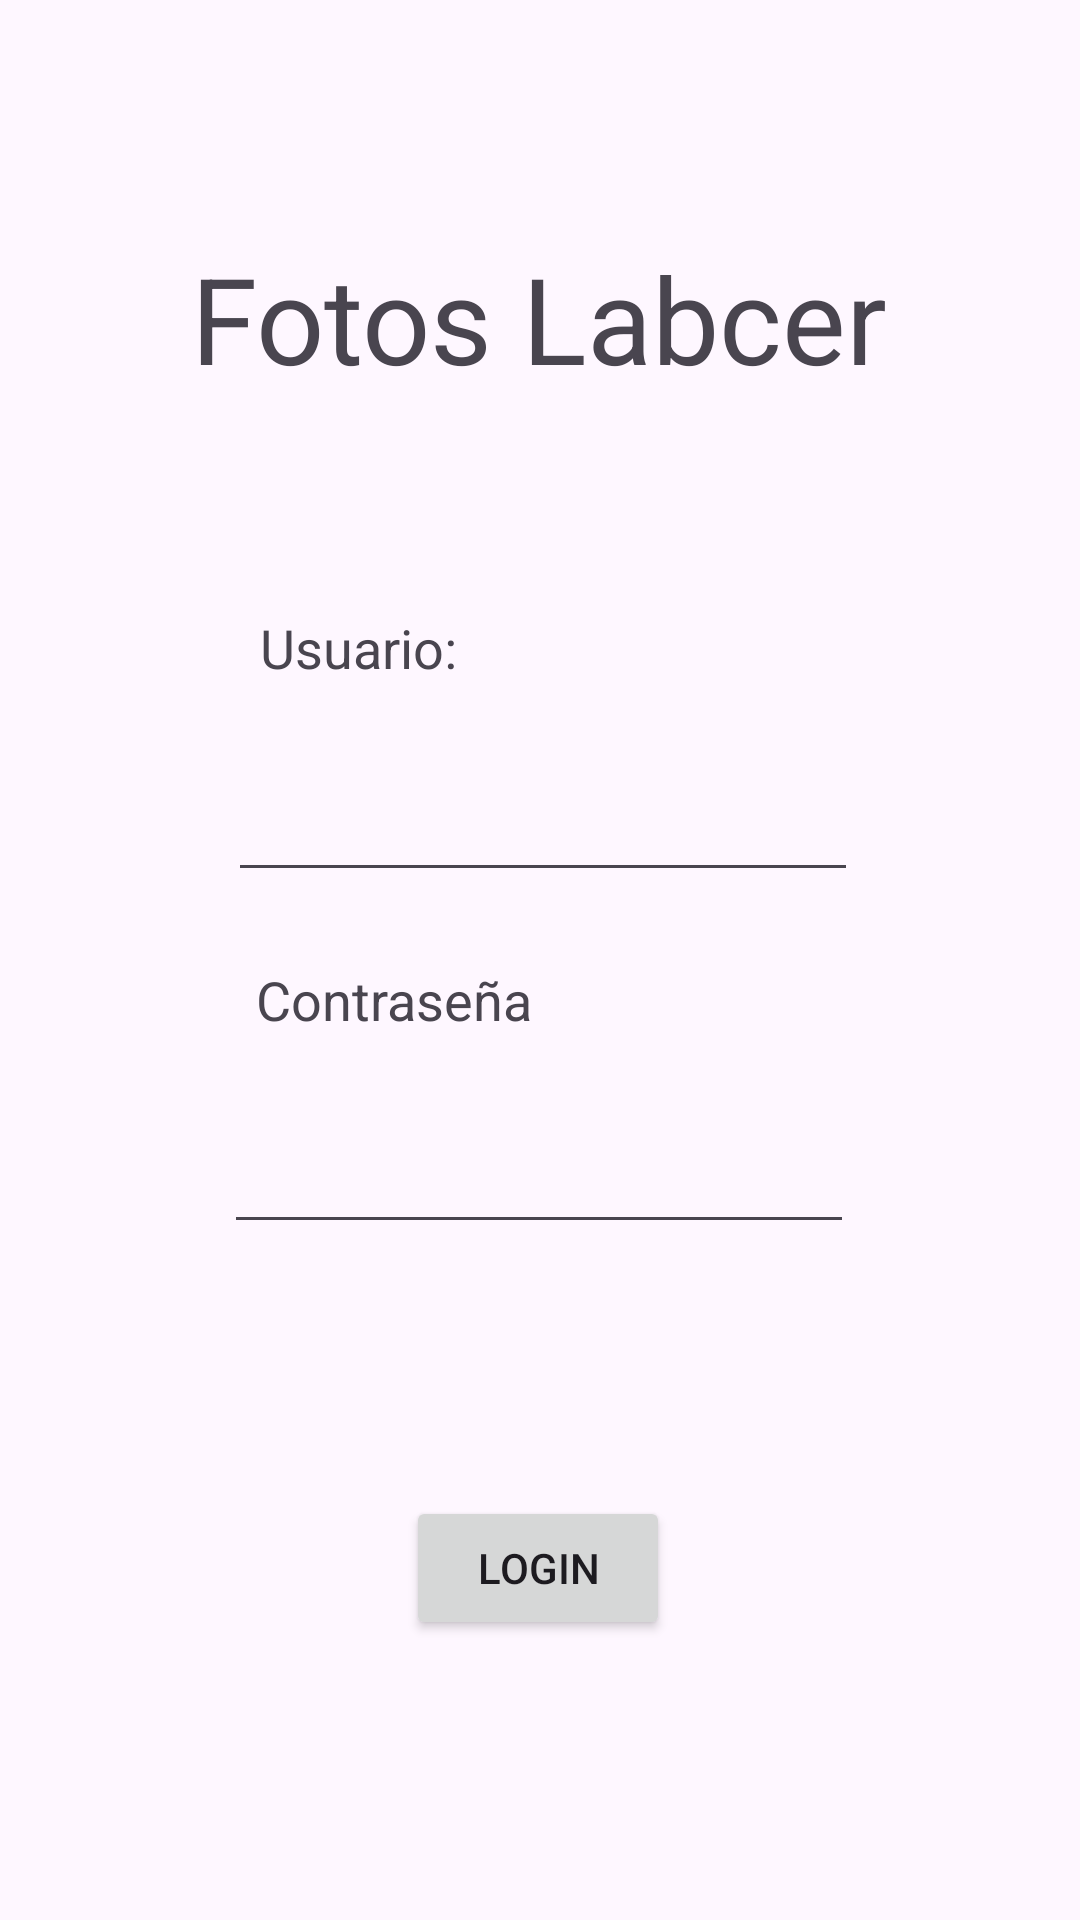

This screen was rendered from an Android layout file. Write that file and the resources it references.
<!-- AndroidManifest.xml: application theme Theme.FotosLabcer -->
<!-- res/layout/activity_main.xml -->
<?xml version="1.0" encoding="utf-8"?>
<androidx.constraintlayout.widget.ConstraintLayout xmlns:android="http://schemas.android.com/apk/res/android"
    xmlns:app="http://schemas.android.com/apk/res-auto"
    xmlns:tools="http://schemas.android.com/tools"
    android:id="@+id/main"
    android:layout_width="match_parent"
    android:layout_height="match_parent"
    tools:context=".actividades.MainActivity">

    <TextView
        android:id="@+id/textView3"
        android:layout_width="wrap_content"
        android:layout_height="wrap_content"
        android:text="@string/fotos_labcer"
        android:textSize="40dp"
        app:layout_constraintBottom_toTopOf="@+id/usuario"
        app:layout_constraintEnd_toEndOf="parent"
        app:layout_constraintHorizontal_bias="0.498"
        app:layout_constraintStart_toStartOf="parent"
        app:layout_constraintTop_toTopOf="parent"
        app:layout_constraintVertical_bias="0.392" />

    <TextView
        android:id="@+id/textView"
        android:layout_width="wrap_content"
        android:layout_height="wrap_content"
        android:layout_marginBottom="28dp"
        android:text="@string/usuario"
        android:textSize="18dp"
        app:layout_constraintBottom_toTopOf="@+id/usuario"
        app:layout_constraintEnd_toEndOf="parent"
        app:layout_constraintHorizontal_bias="0.294"
        app:layout_constraintStart_toStartOf="parent" />

    <EditText
        android:id="@+id/usuario"
        android:layout_width="wrap_content"
        android:layout_height="wrap_content"
        android:layout_marginTop="256dp"
        android:ems="10"
        android:inputType="text"
        app:layout_constraintEnd_toEndOf="parent"
        app:layout_constraintHorizontal_bias="0.507"
        app:layout_constraintStart_toStartOf="parent"
        app:layout_constraintTop_toTopOf="parent" />

    <TextView
        android:id="@+id/textView2"
        android:layout_width="wrap_content"
        android:layout_height="wrap_content"
        android:layout_marginBottom="28dp"
        android:text="@string/contrase_a"
        android:textSize="18dp"
        app:layout_constraintBottom_toTopOf="@+id/password"
        app:layout_constraintEnd_toEndOf="parent"
        app:layout_constraintHorizontal_bias="0.319"
        app:layout_constraintStart_toStartOf="parent" />

    <EditText
        android:id="@+id/password"
        android:layout_width="wrap_content"
        android:layout_height="wrap_content"
        android:layout_marginTop="76dp"
        android:ems="10"
        android:inputType="textPassword"
        app:layout_constraintEnd_toEndOf="parent"
        app:layout_constraintHorizontal_bias="0.497"
        app:layout_constraintStart_toStartOf="parent"
        app:layout_constraintTop_toBottomOf="@+id/usuario" />

    <Button
        android:id="@+id/loginBtn"
        android:layout_width="wrap_content"
        android:layout_height="wrap_content"
        android:layout_marginTop="84dp"
        android:text="Login"
        app:layout_constraintEnd_toEndOf="parent"
        app:layout_constraintHorizontal_bias="0.498"
        app:layout_constraintStart_toStartOf="parent"
        app:layout_constraintTop_toBottomOf="@+id/password" />

</androidx.constraintlayout.widget.ConstraintLayout>
<!-- resources referenced by this layout -->
<resources>
  <string name="contrase_a">Contraseña</string>
  <string name="fotos_labcer">Fotos Labcer</string>
  <string name="usuario">Usuario:</string>
  <style name="Theme.FotosLabcer" parent="Base.Theme.FotosLabcer" />
  <style name="Base.Theme.FotosLabcer" parent="Theme.Material3.DayNight.NoActionBar">
          
          
      </style>
</resources>
